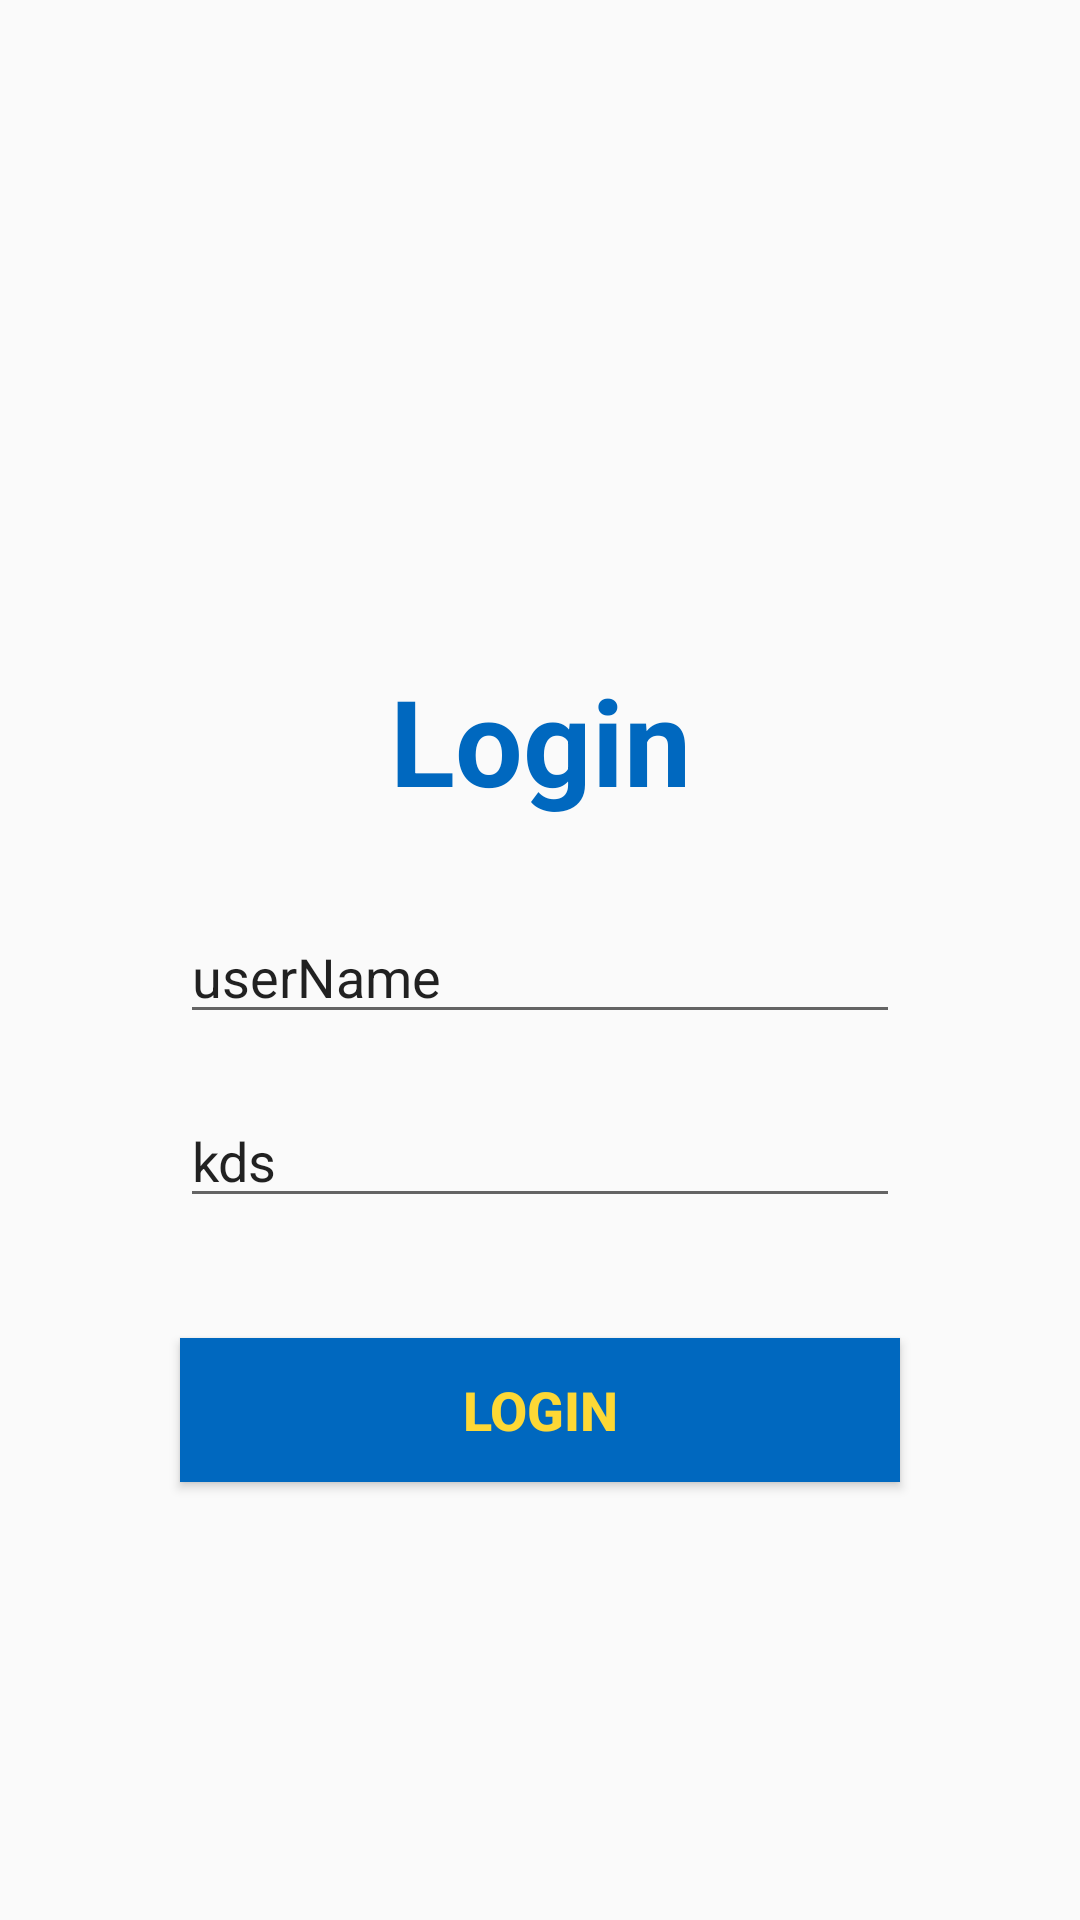

This screen was rendered from an Android layout file. Write that file and the resources it references.
<!-- AndroidManifest.xml: application theme AppTheme -->
<!-- res/layout/activity_login.xml -->
<?xml version="1.0" encoding="utf-8"?>
<LinearLayout xmlns:android="http://schemas.android.com/apk/res/android"
    xmlns:app="http://schemas.android.com/apk/res-auto"
    xmlns:tools="http://schemas.android.com/tools"
    android:layout_width="match_parent"
    android:orientation="vertical"
    android:layout_gravity="center_horizontal"
    android:layout_height="match_parent"
    tools:context=".LoginActivity">

    <TextView
        android:layout_width="match_parent"
        android:layout_height="wrap_content"
        android:text="Login"
        android:layout_marginLeft="30dp"
        android:layout_marginRight="30dp"
        android:layout_marginTop="220dp"
        android:textSize="40sp"
        android:textStyle="bold"
        android:gravity="center_horizontal"
        android:textColor="@color/colorPrimaryDark"/>

    <EditText
        android:layout_width="match_parent"
        android:layout_height="wrap_content"
        android:hint="Company"
        android:text="userName"
        android:id="@+id/username"
        android:layout_marginLeft="60dp"
        android:layout_marginRight="60dp"
        android:layout_marginTop="30dp"
        />

    <EditText
        android:layout_width="match_parent"
        android:layout_height="wrap_content"
        android:hint="Model"
        android:text="kds"
        android:id="@+id/password"
        android:layout_marginLeft="60dp"
        android:layout_marginRight="60dp"
        android:layout_marginTop="20dp"
        />


    <Button android:layout_width="match_parent"
        android:layout_height="wrap_content"
        android:id="@+id/proceed"
        android:layout_marginLeft="60dp"
        android:layout_marginRight="60dp"
        android:layout_marginTop="40dp"
        android:gravity="center"
        android:text="Login"
        android:textStyle="bold"
        android:textSize="18sp"
        android:textColor="@color/colorAccent"
        android:background="@color/colorPrimaryDark"/>

</LinearLayout>
<!-- resources referenced by this layout -->
<resources>
  <color name="colorAccent">#fdd835</color>
  <color name="colorPrimaryDark">#0068bf</color>
  <style name="AppTheme" parent="Theme.AppCompat.Light.DarkActionBar">
          
          <item name="colorPrimary">@color/colorPrimary</item>
          <item name="colorPrimaryDark">@color/colorPrimaryDark</item>
          <item name="colorAccent">@color/colorAccent</item>
          <item name="windowActionBar">false</item>
          <item name="windowNoTitle">true</item>
      </style>
  <color name="colorPrimary">#2195f2</color>
</resources>
